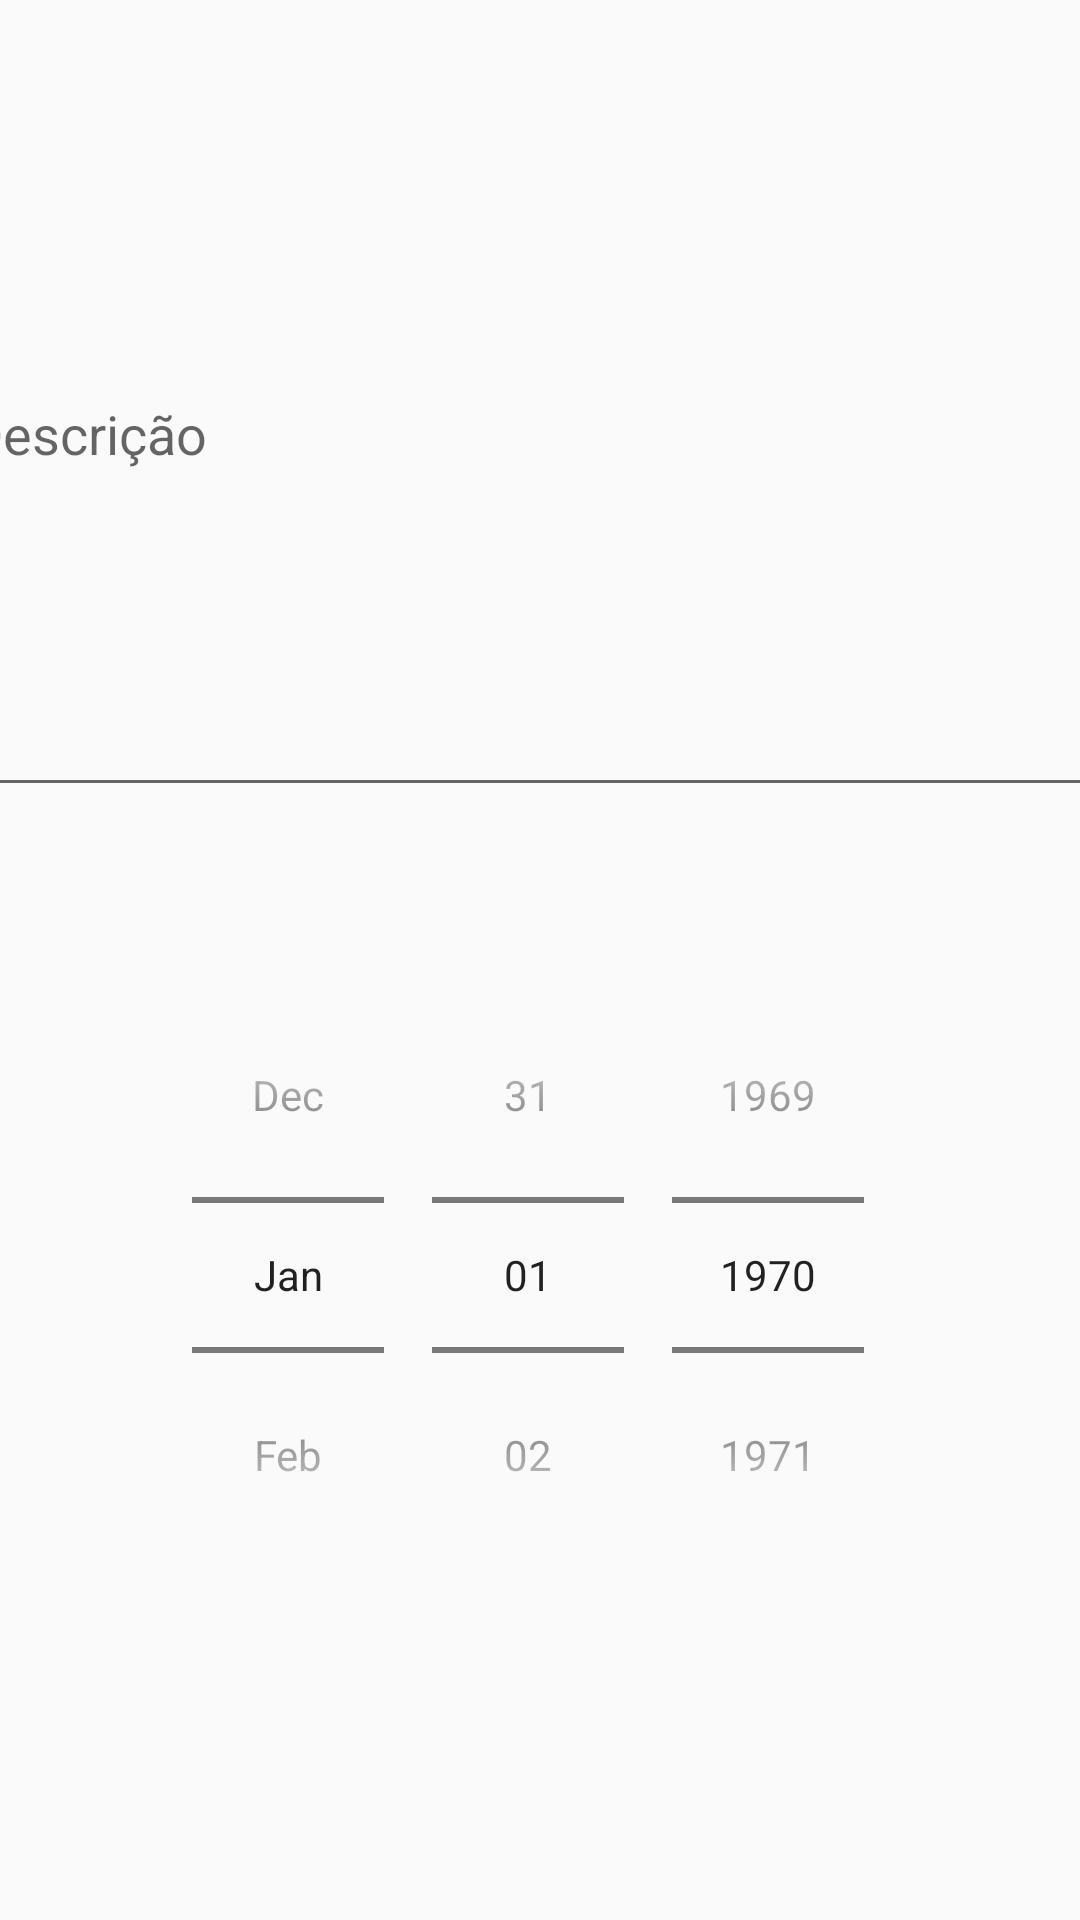

Produce the Android XML layout that renders to this screen, including the resource entries it uses.
<!-- AndroidManifest.xml: application theme AppTheme -->
<!-- res/layout/activity_anuncios_add.xml -->
<?xml version="1.0" encoding="utf-8"?>
<android.support.constraint.ConstraintLayout xmlns:android="http://schemas.android.com/apk/res/android"
    xmlns:app="http://schemas.android.com/apk/res-auto"
    xmlns:tools="http://schemas.android.com/tools"
    android:layout_width="match_parent"
    android:layout_height="match_parent"
    tools:context=".Anuncios_Add"
    tools:layout_editor_absoluteY="81dp">

    <android.support.design.widget.TextInputLayout
        android:id="@+id/textInputLayout2"
        android:layout_width="390dp"
        android:layout_height="0dp"
        android:layout_marginTop="8dp"
        android:layout_marginBottom="341dp"
        app:layout_constraintBottom_toBottomOf="parent"
        app:layout_constraintEnd_toEndOf="parent"
        app:layout_constraintStart_toStartOf="parent"
        app:layout_constraintTop_toTopOf="parent">

        <android.support.design.widget.TextInputEditText
            android:layout_width="match_parent"
            android:layout_height="250dp"
            android:hint="@string/descri_o" />
    </android.support.design.widget.TextInputLayout>

    <DatePicker
        android:id="@+id/datePicker1"
        android:layout_width="314dp"
        android:layout_height="301dp"
        android:layout_marginTop="8dp"
        android:layout_marginBottom="8dp"
        android:calendarViewShown="false"
        android:datePickerMode="spinner"
        app:layout_constraintBottom_toBottomOf="parent"
        app:layout_constraintEnd_toEndOf="parent"
        app:layout_constraintStart_toStartOf="parent"
        app:layout_constraintTop_toBottomOf="@+id/textInputLayout2" />


</android.support.constraint.ConstraintLayout>
<!-- resources referenced by this layout -->
<resources>
  <string name="descri_o">Descrição</string>
  <style name="AppTheme" parent="Theme.AppCompat.Light.DarkActionBar">
          
          <item name="colorPrimary">@color/colorPrimary</item>
          <item name="colorPrimaryDark">@color/colorPrimaryDark</item>
          <item name="colorAccent">@color/colorAccent</item>
      </style>
  <!-- not gathered from this repository: default colours our renderer supplied (Android Studio template values) -->
  <color name="colorPrimary">#FF6200EE</color>
  <color name="colorPrimaryDark">#FF3700B3</color>
  <color name="colorAccent">#FF03DAC5</color>
</resources>
